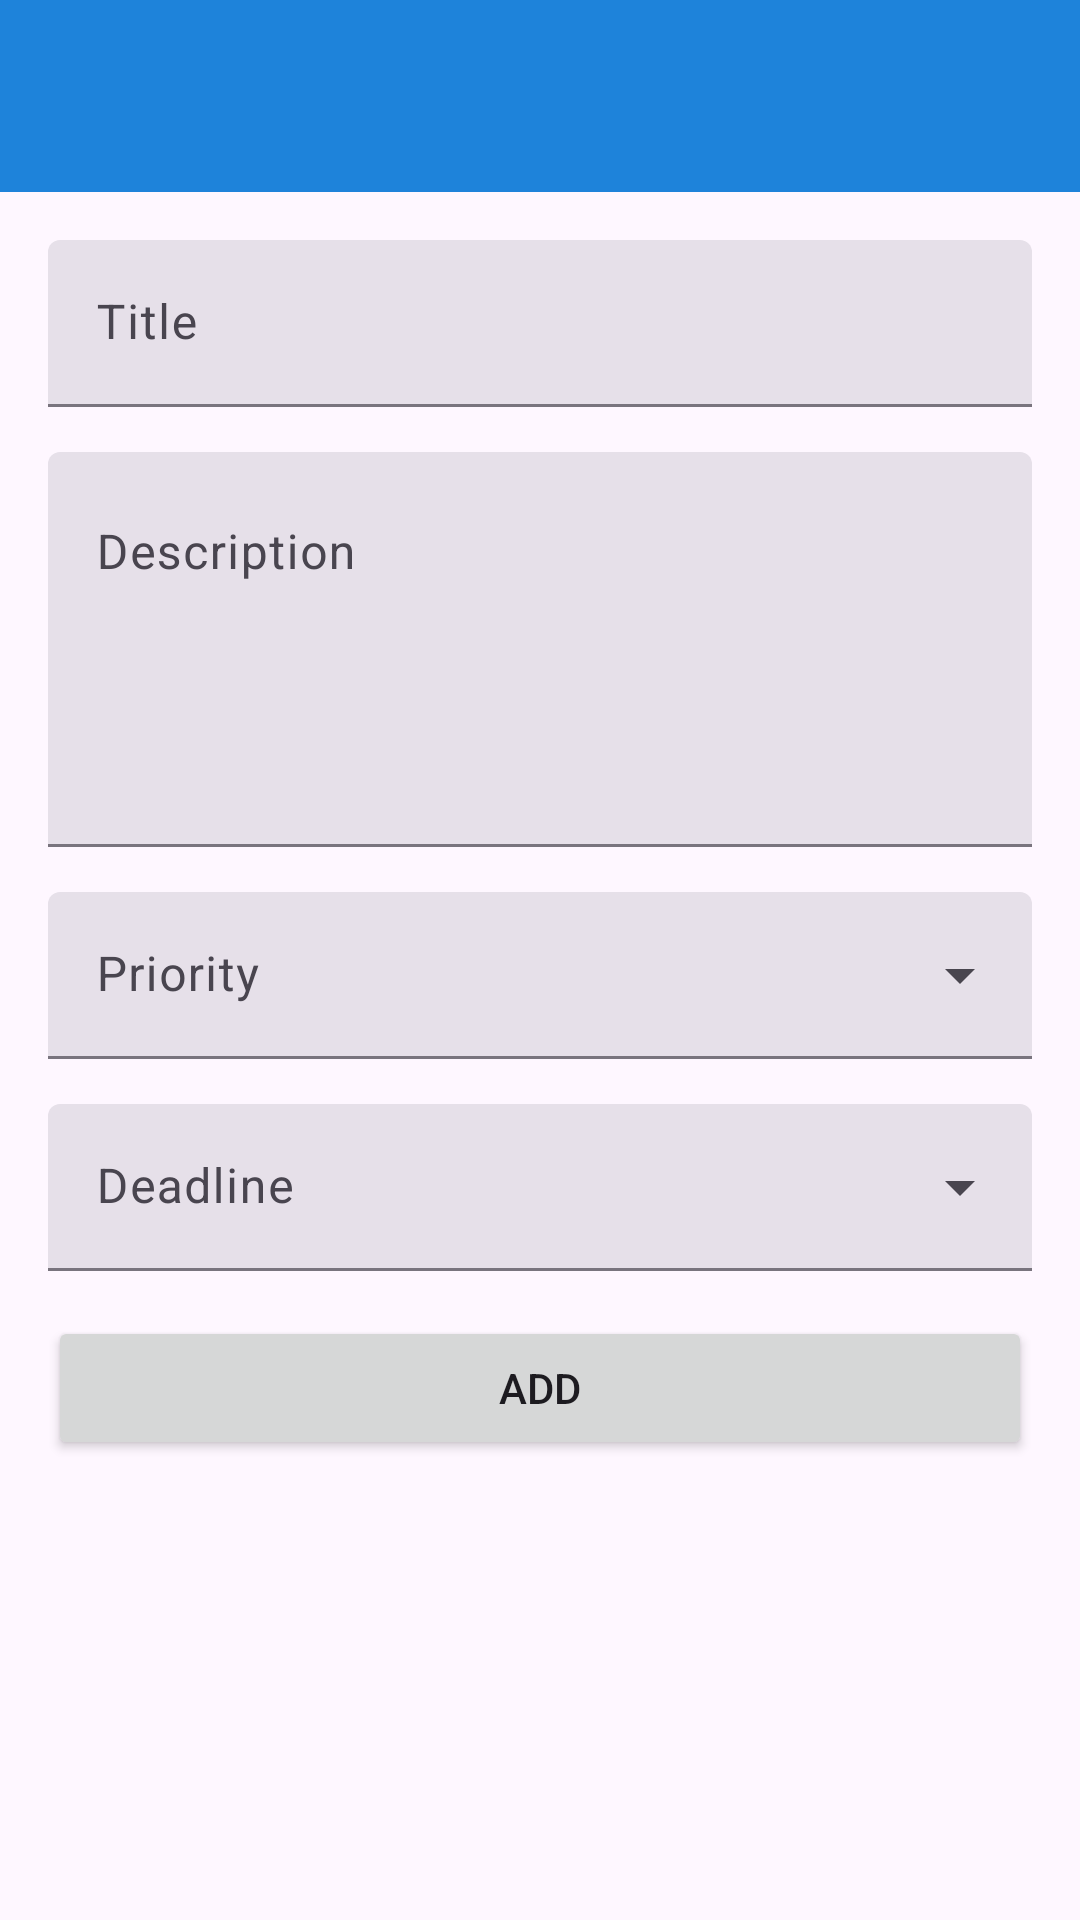

Reconstruct the res/layout file that produces this screen, plus the resources it refers to.
<!-- AndroidManifest.xml: application theme Theme.TodoApp -->
<!-- res/layout/activity_add_todo.xml -->
<?xml version="1.0" encoding="utf-8"?>
<androidx.coordinatorlayout.widget.CoordinatorLayout xmlns:android="http://schemas.android.com/apk/res/android"
    xmlns:app="http://schemas.android.com/apk/res-auto"
    xmlns:tools="http://schemas.android.com/tools"
    android:layout_width="match_parent"
    android:layout_height="match_parent"
    tools:context=".AddTodoActivity">

    <include
        layout="@layout/app_bar" />

    <androidx.core.widget.NestedScrollView
        android:layout_width="match_parent"
        android:layout_height="match_parent"
        app:layout_behavior="@string/appbar_scrolling_view_behavior">

        <LinearLayout
            android:layout_width="match_parent"
            android:layout_height="match_parent"
            android:orientation="vertical"
            android:padding="16dp">

            <com.google.android.material.textfield.TextInputLayout
                android:id="@+id/todoAddTitleInput"
                android:layout_width="match_parent"
                android:layout_height="wrap_content"
                android:hint="@string/title"
                style="@style/Widget.Material3.TextInputLayout.FilledBox">
                <com.google.android.material.textfield.TextInputEditText
                    android:layout_width="match_parent"
                    android:layout_height="wrap_content"
                    android:inputType="text"/>
            </com.google.android.material.textfield.TextInputLayout>

            <com.google.android.material.textfield.TextInputLayout
                android:id="@+id/todoAddDescInput"
                android:layout_width="match_parent"
                android:layout_height="wrap_content"
                android:layout_marginTop="15dp"
                android:hint="@string/description"
                style="@style/Widget.Material3.TextInputLayout.FilledBox">
                <com.google.android.material.textfield.TextInputEditText
                    android:layout_width="match_parent"
                    android:layout_height="wrap_content"
                    android:lines="5"
                    android:gravity="top"
                    android:inputType="textMultiLine" />
            </com.google.android.material.textfield.TextInputLayout>

            <com.google.android.material.textfield.TextInputLayout
                android:id="@+id/todoAddPriorityInput"
                android:layout_width="match_parent"
                android:layout_height="wrap_content"
                android:layout_marginTop="15dp"
                android:hint="@string/priority"
                style="@style/Widget.Material3.TextInputLayout.FilledBox.ExposedDropdownMenu">
                <com.google.android.material.textfield.MaterialAutoCompleteTextView
                    android:layout_width="match_parent"
                    android:layout_height="wrap_content"
                    android:inputType="none" />
            </com.google.android.material.textfield.TextInputLayout>

            <com.google.android.material.textfield.TextInputLayout
                android:id="@+id/todoAddDeadLineInput"
                android:layout_width="match_parent"
                android:layout_height="wrap_content"
                android:layout_marginTop="15dp"
                android:hint="Deadline"
                style="@style/Widget.Material3.TextInputLayout.FilledBox.ExposedDropdownMenu">
                <com.google.android.material.textfield.MaterialAutoCompleteTextView
                    android:layout_width="match_parent"
                    android:layout_height="wrap_content"
                    android:inputType="none" />
            </com.google.android.material.textfield.TextInputLayout>

            <Button
                android:id="@+id/addTodoBtn"
                android:layout_marginTop="15dp"
                android:layout_width="match_parent"
                android:layout_height="wrap_content"
                android:text="Add"/>

        </LinearLayout>

    </androidx.core.widget.NestedScrollView>

</androidx.coordinatorlayout.widget.CoordinatorLayout>
<!-- res/layout/app_bar.xml (included above) -->
<?xml version="1.0" encoding="utf-8"?>
<com.google.android.material.appbar.AppBarLayout xmlns:android="http://schemas.android.com/apk/res/android"
    android:layout_width="match_parent"
    android:layout_height="wrap_content">

    <com.google.android.material.appbar.MaterialToolbar
        android:id="@+id/toolbar"
        android:layout_width="match_parent"
        android:layout_height="wrap_content"
        android:background="@color/barColor"
        android:minHeight="?attr/actionBarSize"/>

</com.google.android.material.appbar.AppBarLayout>
<!-- resources referenced by this layout -->
<resources>
  <color name="barColor">#1E83DA</color>
  <string name="description">Description</string>
  <string name="priority">Priority</string>
  <string name="title">Title</string>
  <style name="Theme.TodoApp" parent="Base.Theme.TodoApp" />
  <style name="Base.Theme.TodoApp" parent="Theme.Material3.DayNight.NoActionBar">
          <item name="colorPrimary">@color/ActivationBarColor</item>
      </style>
  <color name="ActivationBarColor">#2652AA</color>
</resources>
